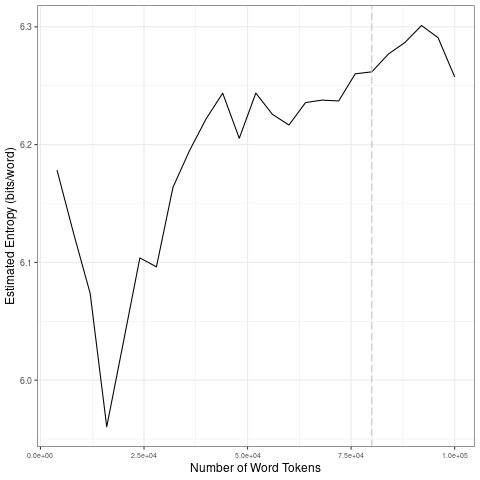

Source data for this figure (header and first rows):
file, entropy.Corpus.Size, entropy.Entropy, sd.Corpus.Size, sd.SD
data/2021_by_fr/2021-12-26_tokens_1-gram…, 4000, 6.178, 20000, 0.08385
data/2021_by_fr/2021-12-26_tokens_1-gram…, 8000, 6.125, 40000, 0.0553
data/2021_by_fr/2021-12-26_tokens_1-gram…, 12000, 6.074, 60000, 0.01684
data/2021_by_fr/2021-12-26_tokens_1-gram…, 16000, 5.96, 80000, 0.01324
data/2021_by_fr/2021-12-26_tokens_1-gram…, 20000, 6.032, 1e+05, 0.01649
data/2021_by_fr/2021-12-26_tokens_1-gram…, 24000, 6.104, 20000, 0.08385
data/2021_by_fr/2021-12-26_tokens_1-gram…, 28000, 6.096, 40000, 0.0553
data/2021_by_fr/2021-12-26_tokens_1-gram…, 32000, 6.164, 60000, 0.01684
data/2021_by_fr/2021-12-26_tokens_1-gram…, 36000, 6.195, 80000, 0.01324
data/2021_by_fr/2021-12-26_tokens_1-gram…, 40000, 6.222, 1e+05, 0.01649
data/2021_by_fr/2021-12-26_tokens_1-gram…, 44000, 6.244, 20000, 0.08385
data/2021_by_fr/2021-12-26_tokens_1-gram…, 48000, 6.205, 40000, 0.0553
data/2021_by_fr/2021-12-26_tokens_1-gram…, 52000, 6.244, 60000, 0.01684
data/2021_by_fr/2021-12-26_tokens_1-gram…, 56000, 6.226, 80000, 0.01324
data/2021_by_fr/2021-12-26_tokens_1-gram…, 60000, 6.217, 1e+05, 0.01649
data/2021_by_fr/2021-12-26_tokens_1-gram…, 64000, 6.236, 20000, 0.08385
data/2021_by_fr/2021-12-26_tokens_1-gram…, 68000, 6.238, 40000, 0.0553
data/2021_by_fr/2021-12-26_tokens_1-gram…, 72000, 6.237, 60000, 0.01684
data/2021_by_fr/2021-12-26_tokens_1-gram…, 76000, 6.26, 80000, 0.01324
data/2021_by_fr/2021-12-26_tokens_1-gram…, 80000, 6.262, 1e+05, 0.01649
data/2021_by_fr/2021-12-26_tokens_1-gram…, 84000, 6.277, 20000, 0.08385
data/2021_by_fr/2021-12-26_tokens_1-gram…, 88000, 6.287, 40000, 0.0553
data/2021_by_fr/2021-12-26_tokens_1-gram…, 92000, 6.301, 60000, 0.01684
data/2021_by_fr/2021-12-26_tokens_1-gram…, 96000, 6.291, 80000, 0.01324
data/2021_by_fr/2021-12-26_tokens_1-gram…, 1e+05, 6.258, 1e+05, 0.01649
